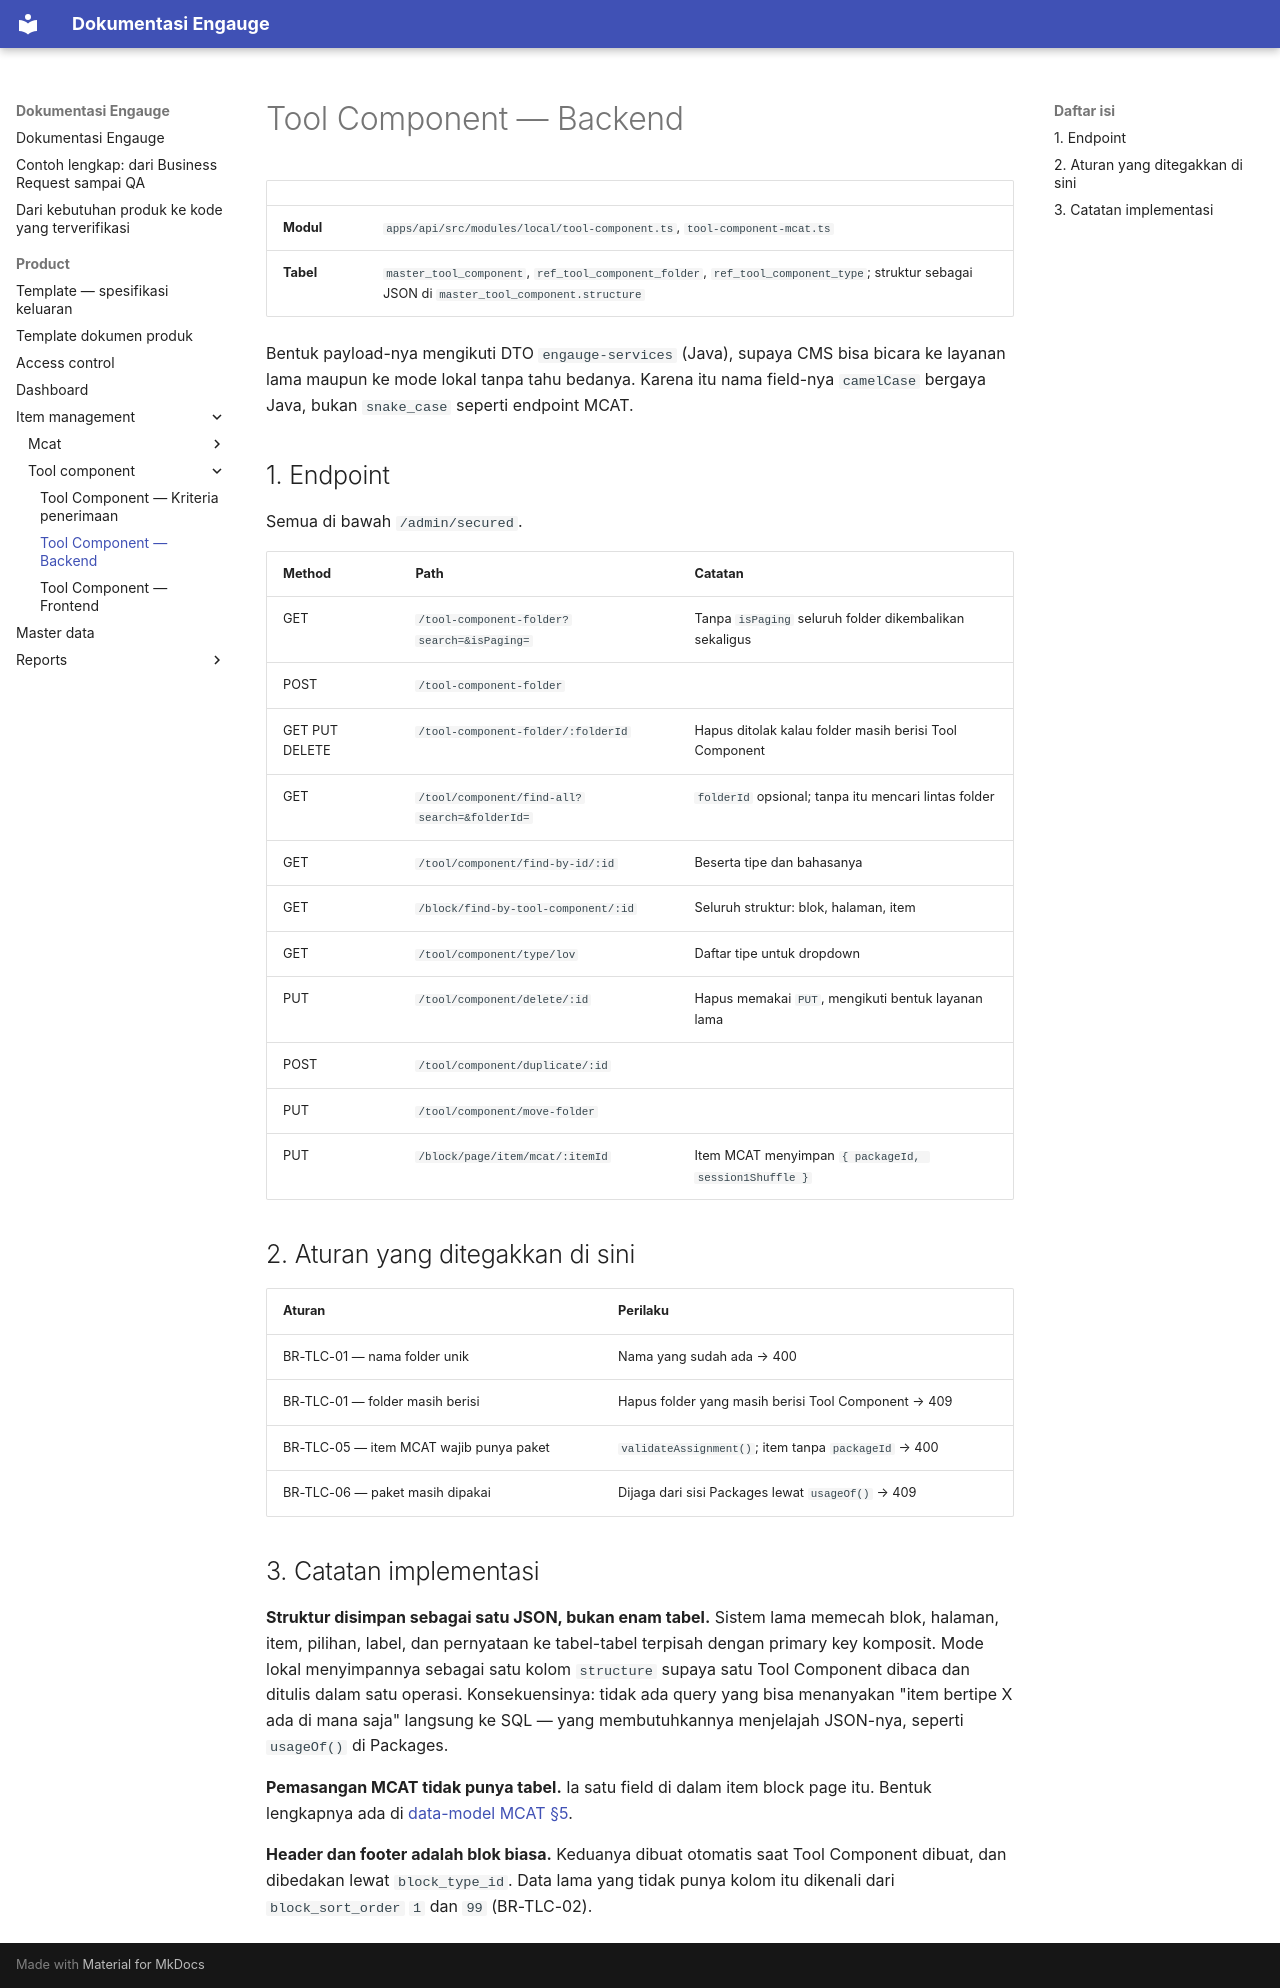

repository: farhadzamanzuhdi/mcat-docs · page: product/item-management/tool-component/backend/index.html · generator: mkdocs

# Tool Component — Backend

| | |
| --- | --- |
| **Modul** | `apps/api/src/modules/local/tool-component.ts`, `tool-component-mcat.ts` |
| **Tabel** | `master_tool_component`, `ref_tool_component_folder`, `ref_tool_component_type`; struktur sebagai JSON di `master_tool_component.structure` |

Bentuk payload-nya mengikuti DTO `engauge-services` (Java), supaya CMS bisa bicara ke layanan lama maupun ke
mode lokal tanpa tahu bedanya. Karena itu nama field-nya `camelCase` bergaya Java, bukan `snake_case` seperti
endpoint MCAT.

## 1. Endpoint

Semua di bawah `/admin/secured`.

| Method | Path | Catatan |
| --- | --- | --- |
| GET | `/tool-component-folder?search=&isPaging=` | Tanpa `isPaging` seluruh folder dikembalikan sekaligus |
| POST | `/tool-component-folder` | |
| GET PUT DELETE | `/tool-component-folder/:folderId` | Hapus ditolak kalau folder masih berisi Tool Component |
| GET | `/tool/component/find-all?search=&folderId=` | `folderId` opsional; tanpa itu mencari lintas folder |
| GET | `/tool/component/find-by-id/:id` | Beserta tipe dan bahasanya |
| GET | `/block/find-by-tool-component/:id` | Seluruh struktur: blok, halaman, item |
| GET | `/tool/component/type/lov` | Daftar tipe untuk dropdown |
| PUT | `/tool/component/delete/:id` | Hapus memakai `PUT`, mengikuti bentuk layanan lama |
| POST | `/tool/component/duplicate/:id` | |
| PUT | `/tool/component/move-folder` | |
| PUT | `/block/page/item/mcat/:itemId` | Item MCAT menyimpan `{ packageId, session1Shuffle }` |

## 2. Aturan yang ditegakkan di sini

| Aturan | Perilaku |
| --- | --- |
| BR-TLC-01 — nama folder unik | Nama yang sudah ada → 400 |
| BR-TLC-01 — folder masih berisi | Hapus folder yang masih berisi Tool Component → 409 |
| BR-TLC-05 — item MCAT wajib punya paket | `validateAssignment()`; item tanpa `packageId` → 400 |
| BR-TLC-06 — paket masih dipakai | Dijaga dari sisi Packages lewat `usageOf()` → 409 |

## 3. Catatan implementasi

**Struktur disimpan sebagai satu JSON, bukan enam tabel.** Sistem lama memecah blok, halaman, item, pilihan,
label, dan pernyataan ke tabel-tabel terpisah dengan primary key komposit. Mode lokal menyimpannya sebagai satu
kolom `structure` supaya satu Tool Component dibaca dan ditulis dalam satu operasi. Konsekuensinya: tidak ada
query yang bisa menanyakan "item bertipe X ada di mana saja" langsung ke SQL — yang membutuhkannya menjelajah
JSON-nya, seperti `usageOf()` di Packages.

**Pemasangan MCAT tidak punya tabel.** Ia satu field di dalam item block page itu. Bentuk lengkapnya ada di
[data-model MCAT §5](../mcat/data-model.md#5-di-luar-tabel-mcat).

**Header dan footer adalah blok biasa.** Keduanya dibuat otomatis saat Tool Component dibuat, dan dibedakan
lewat `block_type_id`. Data lama yang tidak punya kolom itu dikenali dari `block_sort_order` `1` dan `99`
(BR-TLC-02).
